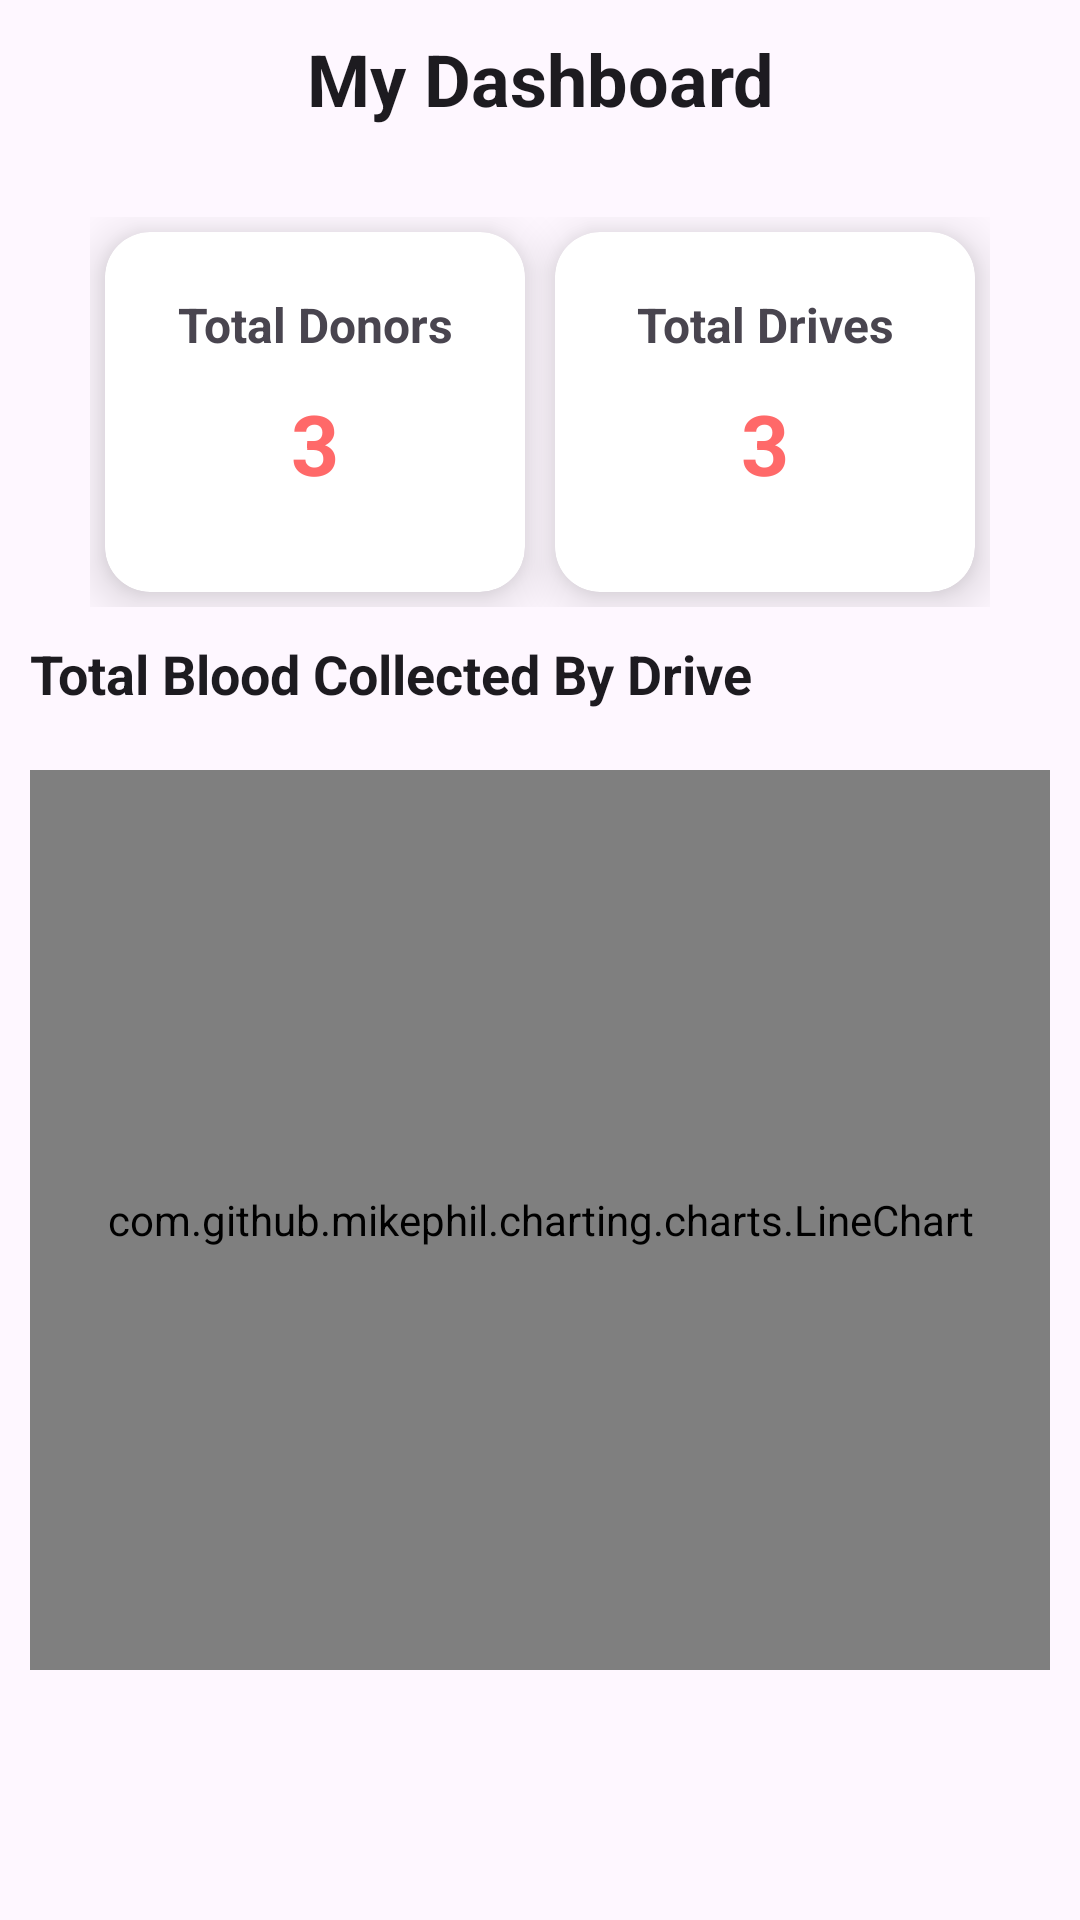

The Android layout XML behind this screen, and the referenced resources:
<!-- AndroidManifest.xml: application theme Theme.HeartFlowApp -->
<!-- res/layout/fragment_site.xml -->
<?xml version="1.0" encoding="utf-8"?>
<LinearLayout xmlns:android="http://schemas.android.com/apk/res/android"
    xmlns:app="http://schemas.android.com/apk/res-auto"
    xmlns:tools="http://schemas.android.com/tools"
    android:layout_width="match_parent"
    android:layout_height="match_parent"
    android:orientation="vertical"
    tools:context=".view.fragments.manager.ManagerDashboardFragment">

    <LinearLayout
        android:id="@+id/site_dashboard"
        android:layout_width="match_parent"
        android:layout_height="wrap_content"
        android:orientation="vertical"
        android:padding="10dp">

        <com.google.android.material.textview.MaterialTextView
            style="@style/MaterialAlertDialog.Material3.Title.Text"
            android:layout_width="match_parent"
            android:layout_height="wrap_content"
            android:text="@string/label_dashboard"
            android:textAlignment="center"
            android:textStyle="bold" />


        <GridLayout
            android:layout_width="match_parent"
            android:layout_height="150dp"
            android:layout_marginTop="20dp"
            android:columnCount="2"
            android:paddingHorizontal="20dp"
            android:paddingVertical="10dp"
            android:rowCount="1">

            <androidx.cardview.widget.CardView
                android:layout_width="10dp"
                android:layout_height="30dp"
                android:layout_rowWeight="1"
                android:layout_columnWeight="1"
                android:layout_margin="5dp"
                app:cardCornerRadius="15dp"
                app:cardElevation="10dp">

                <RelativeLayout
                    android:layout_width="match_parent"
                    android:layout_height="match_parent"
                    android:padding="20dp">

                    <LinearLayout
                        android:layout_width="match_parent"
                        android:layout_height="match_parent"
                        android:layout_centerInParent="true"
                        android:orientation="vertical">

                        <TextView
                            android:layout_width="match_parent"
                            android:layout_height="wrap_content"
                            android:text="@string/label_total_donors"
                            android:textAlignment="center"
                            android:textSize="16sp"
                            android:textStyle="bold" />

                        <TextView
                            android:id="@+id/total_donors"
                            android:layout_width="match_parent"
                            android:layout_height="wrap_content"
                            android:layout_marginTop="10dp"
                            android:text="3"
                            android:textAlignment="center"
                            android:textColor="@color/primary_red"
                            android:textSize="28sp"
                            android:textStyle="bold" />
                    </LinearLayout>
                </RelativeLayout>
            </androidx.cardview.widget.CardView>

            <androidx.cardview.widget.CardView
                android:layout_width="10dp"
                android:layout_height="30dp"
                android:layout_rowWeight="1"
                android:layout_columnWeight="1"
                android:layout_margin="5dp"
                app:cardCornerRadius="15dp"
                app:cardElevation="10dp">

                <RelativeLayout
                    android:layout_width="match_parent"
                    android:layout_height="match_parent"
                    android:padding="20dp">

                    <LinearLayout
                        android:layout_width="match_parent"
                        android:layout_height="match_parent"
                        android:layout_centerInParent="true"
                        android:orientation="vertical">

                        <TextView
                            android:layout_width="match_parent"
                            android:layout_height="wrap_content"
                            android:text="@string/label_total_drives"
                            android:textAlignment="center"
                            android:textSize="16sp"
                            android:textStyle="bold" />

                        <TextView
                            android:id="@+id/total_events"
                            android:layout_width="match_parent"
                            android:layout_height="wrap_content"
                            android:layout_marginTop="10dp"
                            android:text="3"
                            android:textAlignment="center"
                            android:textColor="@color/primary_red"
                            android:textSize="28sp"
                            android:textStyle="bold" />
                    </LinearLayout>
                </RelativeLayout>
            </androidx.cardview.widget.CardView>
        </GridLayout>

        <com.google.android.material.textview.MaterialTextView
            style="@style/MaterialAlertDialog.Material3.Title.Text"
            android:layout_width="wrap_content"
            android:layout_height="wrap_content"
            android:text="@string/label_charts"
            android:textSize="18sp"
            android:textStyle="bold" />
        <com.github.mikephil.charting.charts.LineChart
            android:id="@+id/blood_trend_chart"
            android:layout_width="match_parent"
            android:padding="10dp"
            android:layout_height="300dp"
            android:layout_marginTop="20dp"
            android:layout_marginBottom="20dp" />

    </LinearLayout>


</LinearLayout>
<!-- resources referenced by this layout -->
<resources>
  <color name="primary_red">#FFFF6969</color>
  <string name="label_charts">Total Blood Collected By Drive</string>
  <string name="label_dashboard">My Dashboard</string>
  <string name="label_total_donors">Total Donors</string>
  <string name="label_total_drives">Total Drives</string>
  <style name="Theme.HeartFlowApp" parent="Base.Theme.HeartFlowApp" />
  <style name="Base.Theme.HeartFlowApp" parent="Theme.Material3.DayNight.NoActionBar">
          
          
      </style>
</resources>
